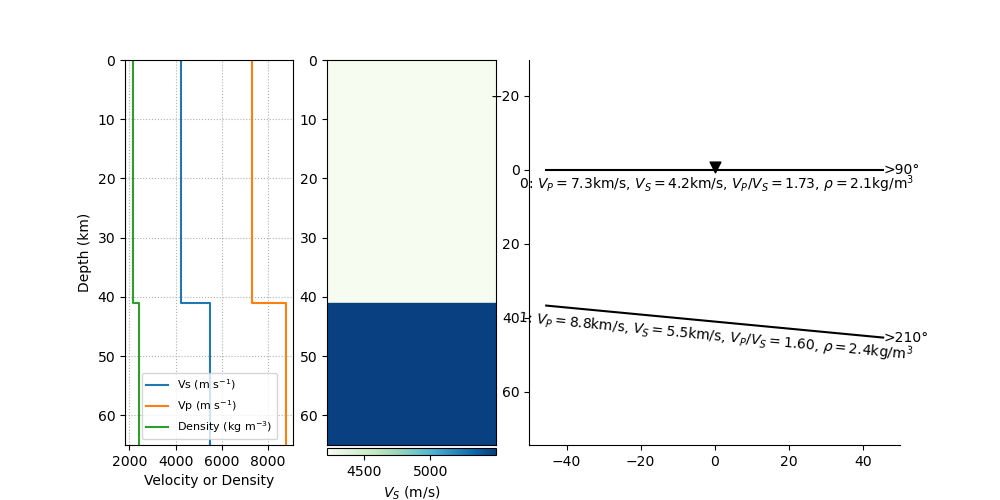

Values plotted in this chart, from the file beside it:
index, thickn, rho, vp, vs, dip, strike, plunge, trend, ani
0, 41050, 2142, 7298, 4219, 0.0, 0.0, 35.07, 194.9, 3.716
1, 0, 2427, 8771, 5493, 5.448, 120, 50.75, 229.4, 7.166
